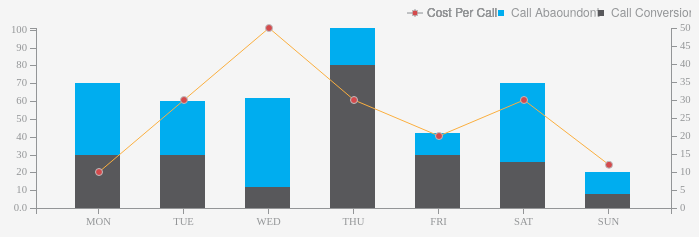
D3 v3 page, settled after 360 driven frames (6 s of simulated time); the page loaded 1 data file(s).


// ── graph.js
var margin = {top: 20, right: 20, bottom: 30, left: 35},
    width = 690 - margin.left - margin.right,
    height = 230 - margin.top - margin.bottom;

var x = d3.scale.ordinal()
    .rangeRoundBands([0, width], .45);

var y = d3.scale.linear()
    .rangeRound([height, 0]);

var color = d3.scale.ordinal()
    .range(["#58585b","#00adef"]);

var xAxis = d3.svg.axis()
    .scale(x)
    .orient("bottom");

var yAxis = d3.svg.axis()
    .scale(y)
    .orient("left")
    .tickFormat(d3.format(".2s"));

var svg = d3.select("#charts").append("svg")
    .attr("width", width + margin.left + margin.right)
    .attr("height", height + margin.top + margin.bottom)
  .append("g")
    .attr("transform", "translate(" + margin.left + "," + margin.top + ")");

d3.json("data.json", function(error, data) {
  color.domain(d3.keys(data[0]).filter(function(key) { if(key != "cost") return key !== "key"; }));
  data.forEach(function(d) {
    var y0 = 0;
    d.ages = color.domain().map(function(name) 
	{
		return {name: name, y0: y0, y1: y0 += +d[name]}; 
	});
    d.total = d.ages[d.ages.length - 1].y1;
	 d.cost = +d.cost; 
  });

  x.domain(data.map(function(d) { return d.key; }));
  y.domain([0, d3.max(data, function(d) { return d.total; })]);

  svg.append("g")
      .attr("class", "x axis")
      .attr("transform", "translate(0," + height + ")")
      .call(xAxis);

  svg.append("g")
      .attr("class", "y axis")
      .call(yAxis)
    .append("text")
      .attr("transform", "rotate(-90)");

  var state = svg.selectAll(".state")
      .data(data)
    .enter().append("g")
      .attr("class", "g")
      .attr("transform", function(d) { return "translate(" + x(d.key) + ",0)"; });

  state.selectAll("rect")
      .data(function(d) { return d.ages; })
    .enter().append("rect")
      .attr("width",45)
      .attr("y", function(d) { return y(d.y1); })
      .attr("height", function(d) { return y(d.y0) - y(d.y1); })
      .style("fill", function(d) { return color(d.name); });
	  
   var legend = svg.selectAll(".legend")
      .data(color.domain().slice().reverse())
    .enter().append("g")
      .attr("class", "legend")
      .attr("transform", function(d, i) { return "translate(" + parseInt((i*100)-70)  + ",-18)"; });
   legend.append("rect")
      .attr("x", width - 103)
	  .attr("y",0)
      .attr("width", 6)
      .attr("height", 6)
      .style("fill", color);

   legend.append("text")
      .attr("x", width - 90)
      .attr("y", 3)
      .attr("dy", ".35em")
	  .style("font","0.75em HelveticaNeue")
	  .style("fill","#939597")
      .text(function(d) { return d; });
   

//Appending Line On Svg
	
var x1 = d3.scale.ordinal()
    .rangeRoundBands([0, width], 1, 0.7);

var y1 = d3.scale.linear()
    .range([height, 0]);

var xAxis1 = d3.svg.axis()
    .scale(x1)
    .orient("bottom");

var yAxis1 = d3.svg.axis()
    .scale(y1)
    .orient("right")
    .tickFormat(d3.format("3"));;

var line1 = d3.svg.line()
    .x(function(d) { return x1(d.key); })
    .y(function(d) { return y1(d.cost); });

  x1.domain(data.map(function(d) { return d.key; }));
  y1.domain([0, d3.max(data, function(d) { return d.cost; })]);


  svg.append("g")
      .attr("class", "y axis")
      .attr("transform", "translate("+ width +",0)")
      .call(yAxis1);
	  
  svg.append("path")
      .datum(data)
      .attr("class", "line")
      .attr("d", line1);

  svg.selectAll("scatter-dots")
  				.data(data)
  				.enter().append("svg:circle")
  				.attr("r", 3.5)
  				.attr("cx", function(d) { return x1(d.key); })   
  				.attr("cy", function(d) { return y1(d.cost); })
  				.attr("fill", "#d44a4c")
  				.attr("stroke", "#bcbec0");
      
	  
  var Legend1 = svg.selectAll('.legend1')
        .attr("transform", "translate(" + (width - 30) + ",0)")
        .data("Cost")
        .enter()
        .append('g')
        .attr('class', 'legend1');
	
	Legend1.append('line')
	     .attr('x1', width - 264)
	     .attr('x2', width - 248)
	     .attr('y1', -15)
	     .attr('y2', -15)
  		.attr("stroke", "#bcbec0");

    Legend1.append('circle')
        .attr('r', 3)
        .attr('cx', width - 256)
        .attr('cy',  -15)
		.attr("fill", "#d44a4c")
  		.attr("stroke", "#bcbec0");
	
    Legend1.append('text')
        .attr('x', width-244)
        .attr('y', -15)
      .attr("dy", ".35em")
	  .style("font","300 0.75em HelveticaNeue")
	  .style("fill","#939597")
        .text("Cost Per Call");
});


### data: data.json
[
 {
  "key": "MON",
  "Call Conversion": 30,
  "Call Abaoundont": 40,
  "cost": 10
 },
 {
  "key": "TUE",
  "Call Conversion": 30,
  "Call Abaoundont": 30,
  "cost": 30
 },
 {
  "key": "WED",
  "Call Conversion": 12,
  "Call Abaoundont": 50,
  "cost": 50
 },
 {
  "key": "THU",
  "Call Conversion": 80,
  "Call Abaoundont": 21,
  "cost": 30
 },
 {
  "key": "FRI",
  "Call Conversion": 30,
  "Call Abaoundont": 12,
  "cost": 20
 },
 {
  "key": "SAT",
  "Call Conversion": 26,
  "Call Abaoundont": 44,
  "cost": 30
 },
 {
  "key": "SUN",
  "Call Conversion": 8,
  "Call Abaoundont": 12,
  "cost": 12
 }
]